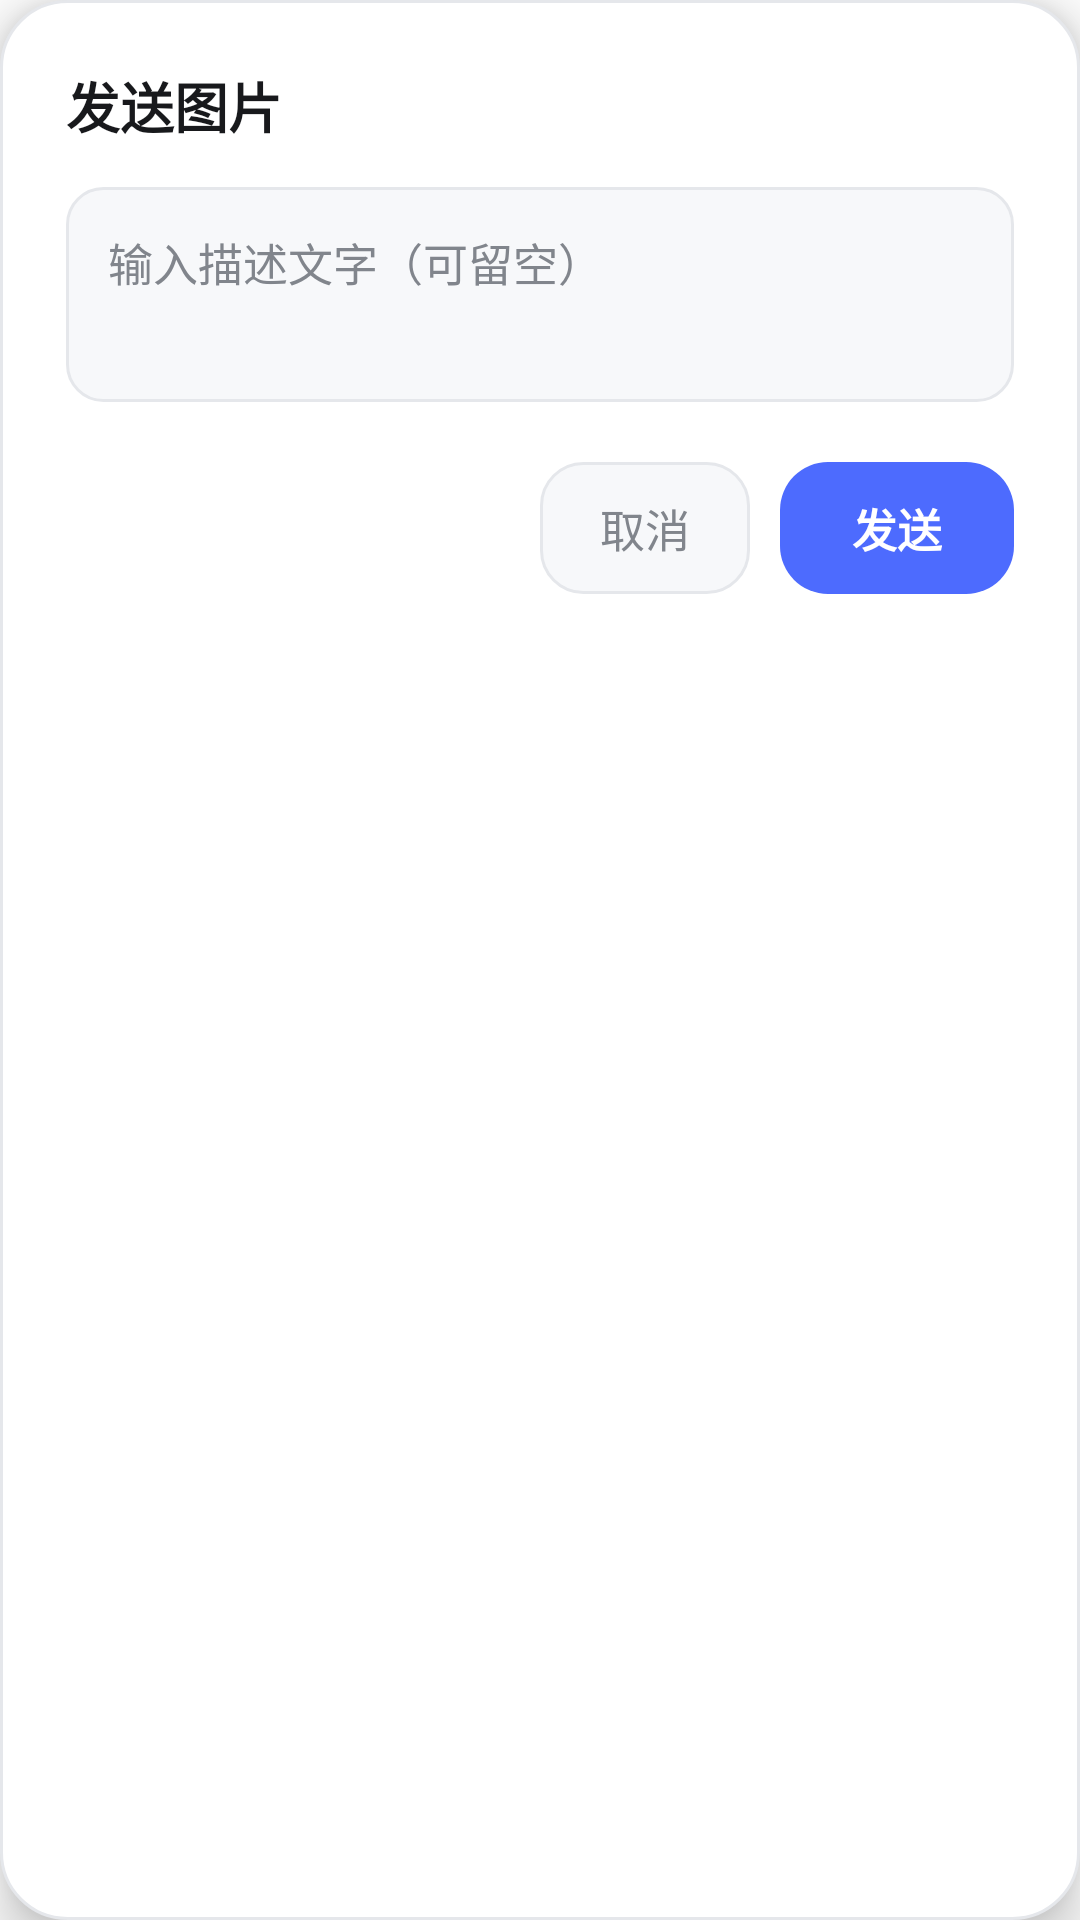

Write the Android layout XML for this screen, with the resource values it uses.
<!-- AndroidManifest.xml: application theme Theme.DSHMobile -->
<!-- res/layout/dialog_send_image.xml -->
<?xml version="1.0" encoding="utf-8"?>
<LinearLayout xmlns:android="http://schemas.android.com/apk/res/android"
    android:layout_width="match_parent"
    android:layout_height="wrap_content"
    android:background="@drawable/bg_dialog"
    android:elevation="10dp"
    android:orientation="vertical"
    android:padding="22dp">

    
    <TextView
        android:layout_width="wrap_content"
        android:layout_height="wrap_content"
        android:layout_marginBottom="14dp"
        android:text="@string/image_send_title"
        android:textColor="@color/ds_ink"
        android:textSize="18sp"
        android:textStyle="bold" />

    
    <EditText
        android:id="@+id/captionInput"
        android:layout_width="match_parent"
        android:layout_height="wrap_content"
        android:background="@drawable/bg_edit"
        android:gravity="top|start"
        android:hint="@string/image_caption_hint"
        android:inputType="textCapSentences|textMultiLine"
        android:lineSpacingExtra="4dp"
        android:maxLines="4"
        android:minLines="2"
        android:padding="14dp"
        android:textColor="@color/ds_ink"
        android:textColorHint="@color/ds_muted"
        android:textSize="15sp" />

    
    <LinearLayout
        android:layout_width="match_parent"
        android:layout_height="wrap_content"
        android:layout_marginTop="20dp"
        android:gravity="end"
        android:orientation="horizontal">

        <TextView
            android:id="@+id/btnCancel"
            android:layout_width="wrap_content"
            android:layout_height="44dp"
            android:layout_marginEnd="10dp"
            android:background="@drawable/bg_secondary_button"
            android:gravity="center"
            android:paddingStart="20dp"
            android:paddingEnd="20dp"
            android:text="@string/image_cancel"
            android:textColor="@color/ds_muted"
            android:textSize="15sp" />

        <TextView
            android:id="@+id/btnSend"
            android:layout_width="wrap_content"
            android:layout_height="44dp"
            android:background="@drawable/bg_brand_button"
            android:gravity="center"
            android:paddingStart="24dp"
            android:paddingEnd="24dp"
            android:text="@string/image_send"
            android:textColor="@color/ds_brand_ink"
            android:textSize="15sp"
            android:textStyle="bold" />
    </LinearLayout>
</LinearLayout>
<!-- resources referenced by this layout -->
<resources>
  <color name="ds_brand_ink">#FFFFFF</color>
  <color name="ds_ink">#18191C</color>
  <color name="ds_muted">#81858C</color>
  <!-- drawable bg_brand_button (drawable) -->
  <?xml version="1.0" encoding="utf-8"?>
  <ripple xmlns:android="http://schemas.android.com/apk/res/android"
      android:color="#33FFFFFF">
      <item>
          <shape android:shape="rectangle">
              <solid android:color="@color/ds_brand" />
              <corners android:radius="16dp" />
          </shape>
      </item>
  </ripple>
  <!-- drawable bg_dialog (drawable) -->
  <?xml version="1.0" encoding="utf-8"?>
  <shape xmlns:android="http://schemas.android.com/apk/res/android"
      android:shape="rectangle">
      <solid android:color="@color/ds_surface" />
      <stroke android:width="1dp" android:color="@color/ds_line" />
      <corners android:radius="22dp" />
  </shape>
  <!-- drawable bg_edit (drawable) -->
  <?xml version="1.0" encoding="utf-8"?>
  <shape xmlns:android="http://schemas.android.com/apk/res/android"
      android:shape="rectangle">
      <solid android:color="@color/ds_panel" />
      <stroke android:width="1dp" android:color="@color/ds_line" />
      <corners android:radius="12dp" />
  </shape>
  <!-- drawable bg_secondary_button (drawable) -->
  <?xml version="1.0" encoding="utf-8"?>
  <shape xmlns:android="http://schemas.android.com/apk/res/android"
      android:shape="rectangle">
      <solid android:color="@color/ds_panel" />
      <stroke android:width="1dp" android:color="@color/ds_line" />
      <corners android:radius="14dp" />
  </shape>
  <string name="image_cancel">取消</string>
  <string name="image_caption_hint">输入描述文字（可留空）</string>
  <string name="image_send">发送</string>
  <string name="image_send_title">发送图片</string>
  <style name="Theme.DSHMobile" parent="Theme.AppCompat.DayNight.NoActionBar">
          <item name="android:windowBackground">@color/ds_bg</item>
          <item name="colorPrimary">@color/ds_brand</item>
          <item name="colorAccent">@color/ds_brand</item>
          <item name="colorPrimaryDark">@color/ds_bg</item>
          <item name="android:textColorPrimary">@color/ds_ink</item>
          <item name="android:textColorSecondary">@color/ds_muted</item>
  
          <item name="android:statusBarColor">@color/ds_bg</item>
          <item name="android:navigationBarColor">@color/ds_bg</item>
          <item name="android:windowLightStatusBar">true</item>
          <item name="android:windowLightNavigationBar">true</item>
      </style>
  <color name="ds_brand">#4D6BFE</color>
  <color name="ds_surface">#FFFFFF</color>
  <color name="ds_line">#E5E7EB</color>
  <color name="ds_panel">#F7F8FA</color>
  <color name="ds_bg">#FFFFFF</color>
</resources>
